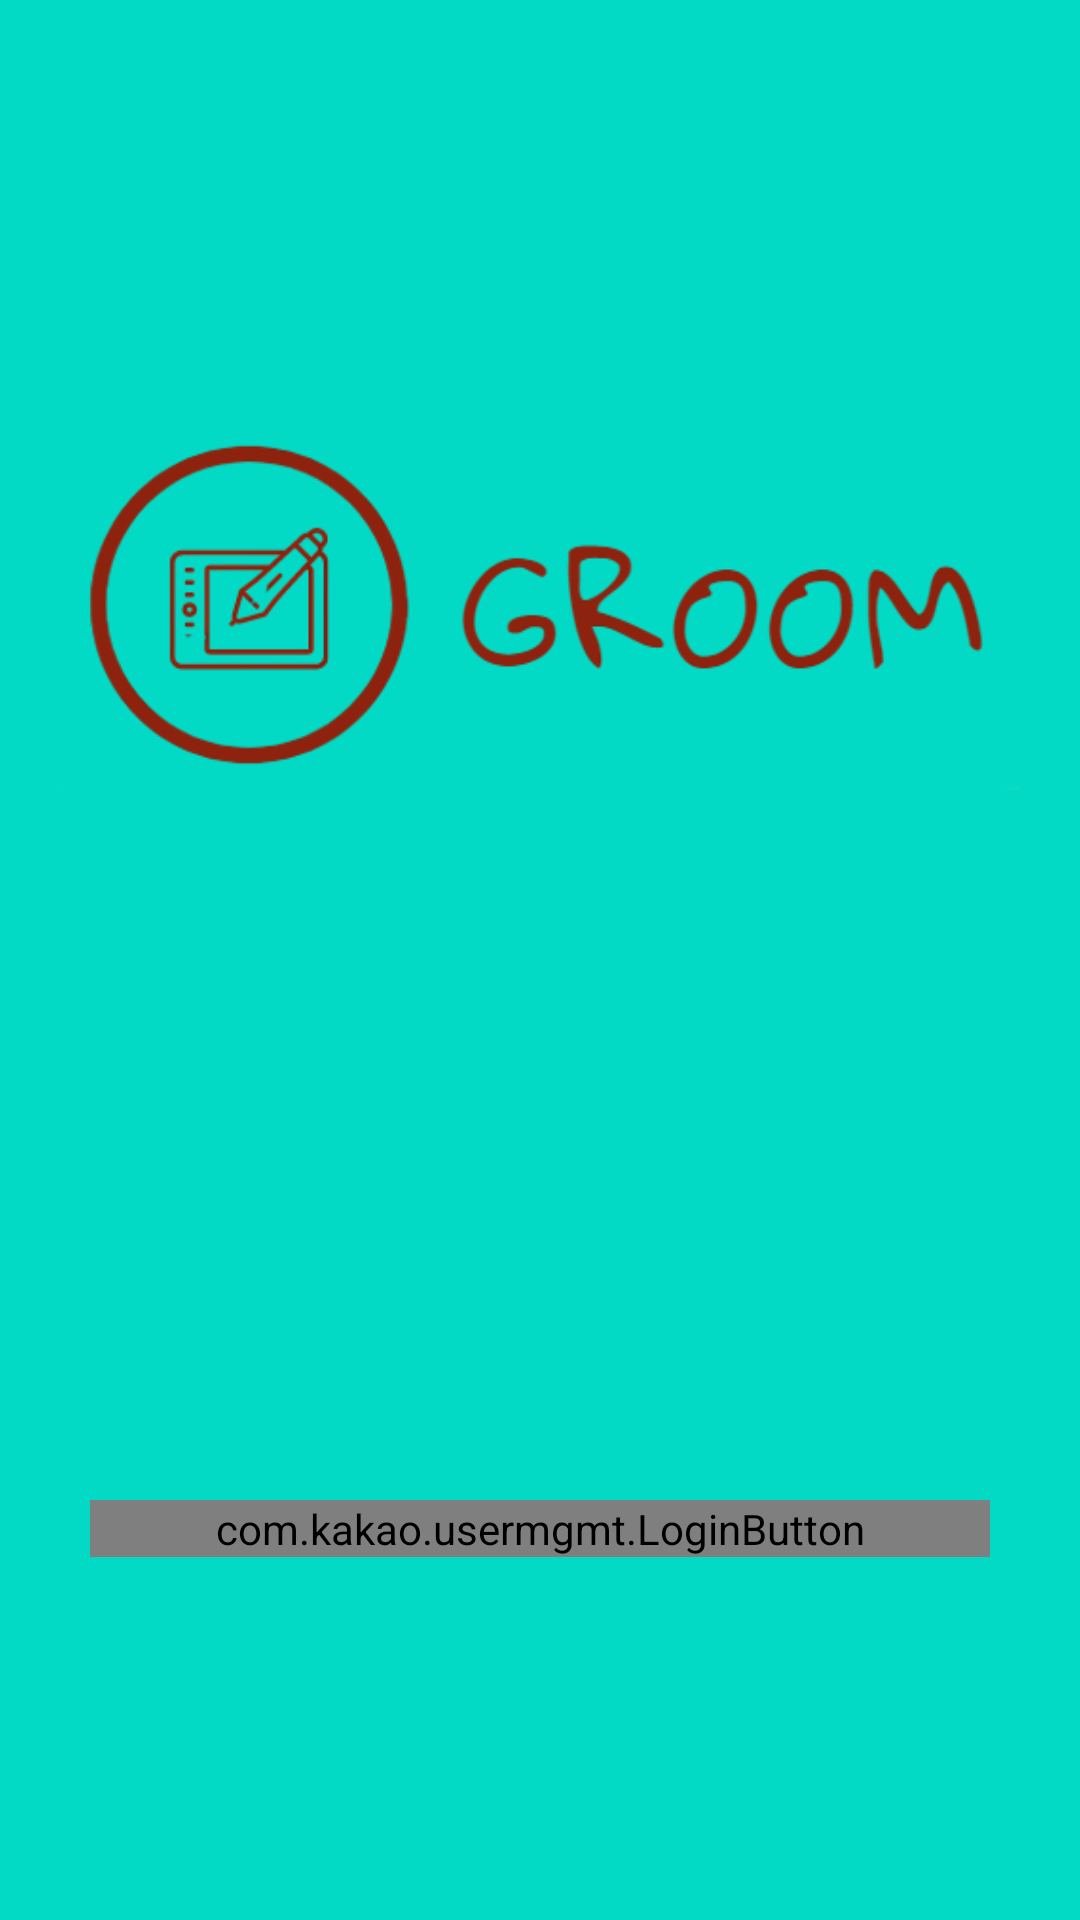

Layout XML and referenced resources for this Android screen:
<!-- AndroidManifest.xml: application theme AppTheme -->
<!-- res/layout/activity_login.xml -->
<?xml version="1.0" encoding="utf-8"?>
<LinearLayout xmlns:android="http://schemas.android.com/apk/res/android"
    xmlns:app="http://schemas.android.com/apk/res-auto"
    xmlns:tools="http://schemas.android.com/tools"
    android:layout_width="match_parent"
    android:layout_height="match_parent"
    android:background="@color/colorAccent"
    android:orientation="vertical">


    <ImageView
        android:id="@+id/imageView"
        android:layout_width="match_parent"
        android:layout_height="wrap_content"
        android:layout_marginLeft="20dp"
        android:layout_marginRight="20dp"
        android:paddingTop="100dp"
        app:srcCompat="@drawable/logo" />

    <com.kakao.usermgmt.LoginButton
        android:id="@+id/loginButton"
        android:layout_width="match_parent"
        android:layout_height="wrap_content"
        android:layout_gravity="bottom"
        android:layout_marginLeft="30dp"
        android:layout_marginTop="200dp"
        android:layout_marginRight="30dp"
        android:fontFamily="@font/jejumyeongjo" />

</LinearLayout>
<!-- resources referenced by this layout -->
<resources>
  <color name="colorAccent">#03DAC5</color>
  <!-- drawable logo: png bitmap (drawable, 31427 bytes) -->
  <style name="AppTheme" parent="Theme.AppCompat.Light.DarkActionBar">
          
          <item name="colorPrimary">@color/colorPrimary</item>
          <item name="colorPrimaryDark">@color/colorPrimaryDark</item>
          <item name="colorAccent">@color/colorAccent</item>
      </style>
  <color name="colorPrimary">#FADAD8</color>
  <color name="colorPrimaryDark">#FADAD8</color>
</resources>
